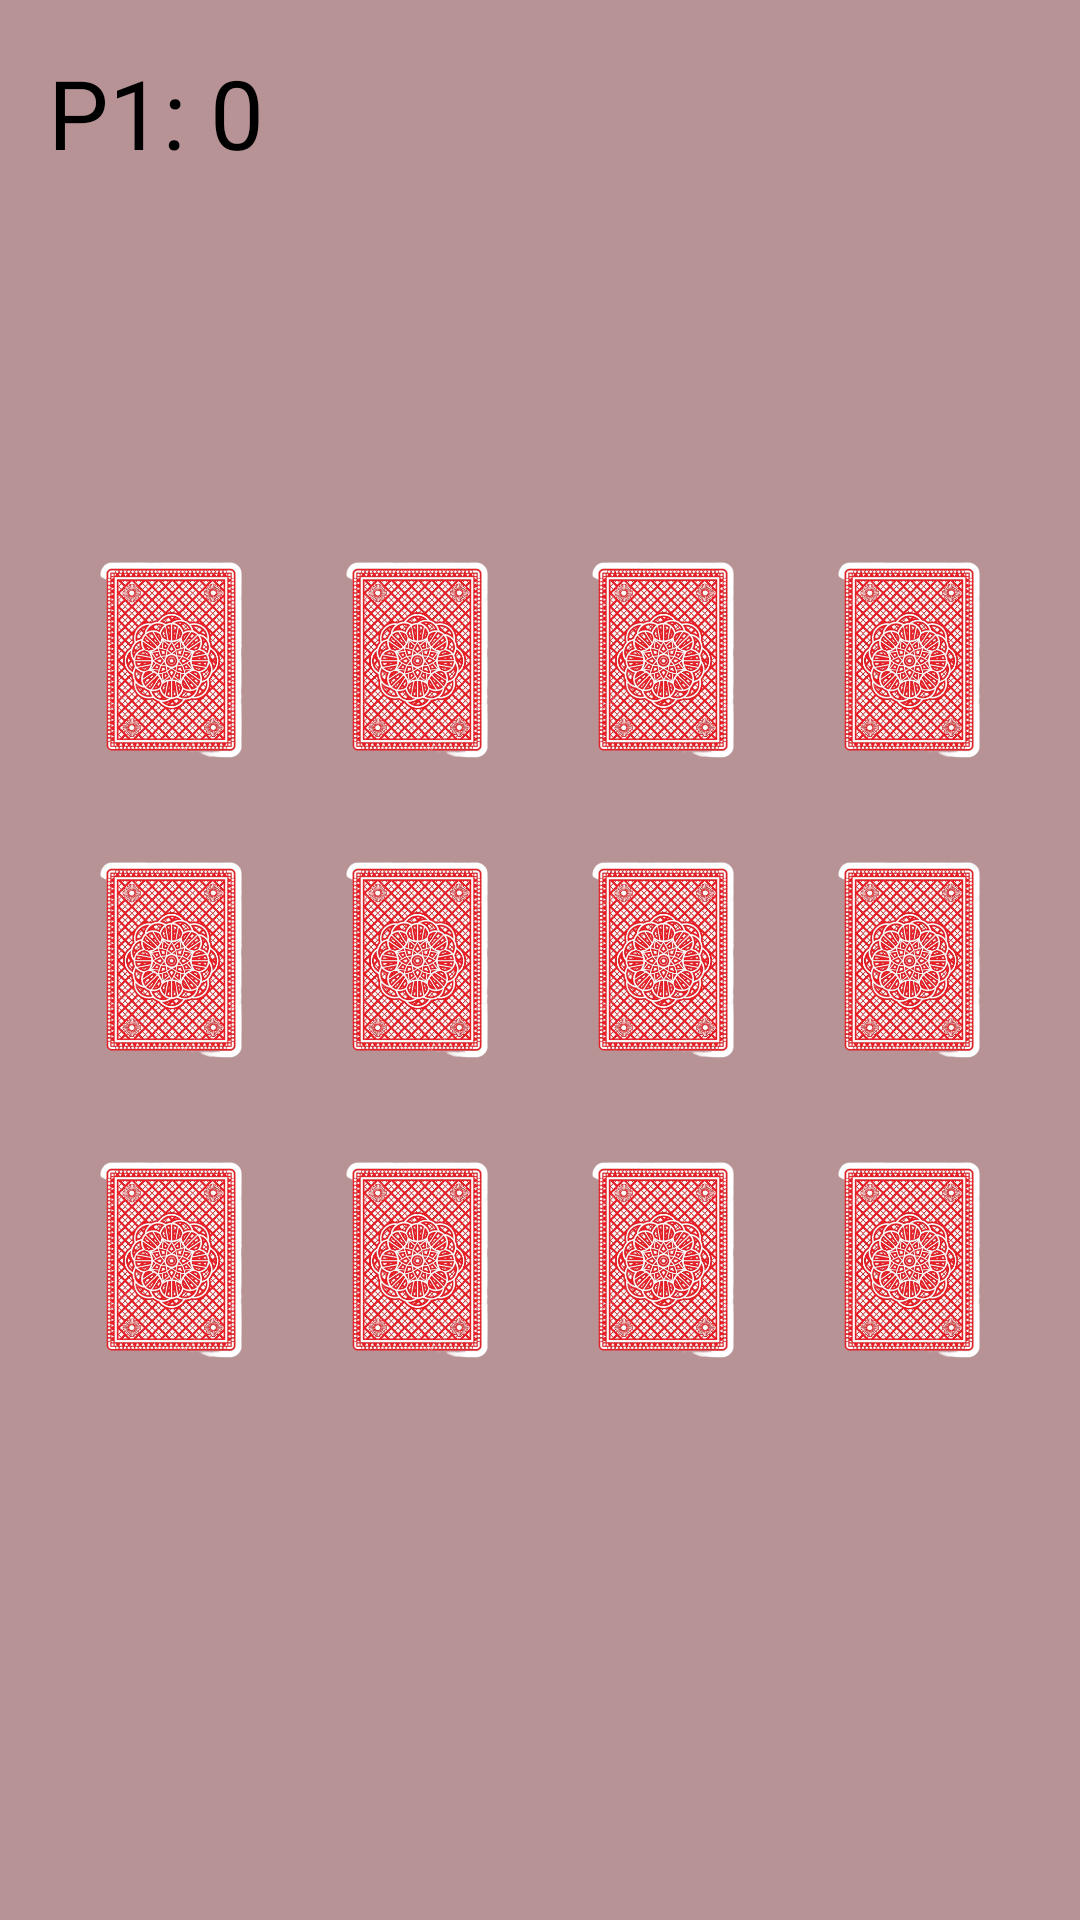

Here is an Android app screen rendered from its layout file. Give the layout XML and the strings, colors and styles it references.
<!-- AndroidManifest.xml: application theme Theme.Mem_card -->
<!-- res/layout/activity_main2.xml -->
<?xml version="1.0" encoding="utf-8"?>
<RelativeLayout xmlns:android="http://schemas.android.com/apk/res/android"
    xmlns:app="http://schemas.android.com/apk/res-auto"
    xmlns:tools="http://schemas.android.com/tools"
    android:layout_width="match_parent"
    android:layout_height="match_parent"
    android:background="#B89396"
    android:paddingLeft="16dp"
    android:paddingTop="16dp"
    android:paddingRight="16dp"
    android:paddingBottom="16dp"
    tools:context=".MainActivity2">


    <include
        layout="@layout/images"
        android:layout_width="wrap_content"
        android:layout_height="300dp"
        android:layout_centerHorizontal="true"
        android:layout_centerVertical="true" />

    <TextView
        android:id="@+id/tv_p1"
        android:layout_width="wrap_content"
        android:layout_height="wrap_content"
        android:layout_alignParentStart="true"
        android:layout_alignParentLeft="true"
        android:layout_alignParentTop="true"
        android:text="P1: 0"
        android:textColor="#000000"
        android:textSize="32dp" />


</RelativeLayout>
<!-- res/layout/images.xml (included above) -->
<?xml version="1.0" encoding="utf-8"?>
<LinearLayout xmlns:android="http://schemas.android.com/apk/res/android"
    android:layout_width="match_parent"
    android:orientation="vertical"
    android:weightSum="3"
    android:layout_height="match_parent">

    <LinearLayout
        android:layout_width="match_parent"
        android:weightSum="4"
        android:layout_weight="1"
        android:orientation="horizontal"
        android:layout_height="match_parent">

        <ImageView
            android:id="@+id/iv_11"
            android:layout_weight="1"
            android:scaleType="centerInside"
            android:src="@drawable/ic_back"
            android:layout_width="match_parent"
            android:layout_height="match_parent"></ImageView>
        <ImageView
            android:id="@+id/iv_12"
            android:layout_weight="1"
            android:scaleType="centerInside"
            android:src="@drawable/ic_back"
            android:layout_width="match_parent"
            android:layout_height="match_parent"></ImageView>
        <ImageView
            android:id="@+id/iv_13"
            android:layout_weight="1"
            android:scaleType="centerInside"
            android:src="@drawable/ic_back"
            android:layout_width="match_parent"
            android:layout_height="match_parent"></ImageView>

        <ImageView
            android:id="@+id/iv_14"
            android:layout_weight="1"
            android:scaleType="centerInside"
            android:src="@drawable/ic_back"
            android:layout_width="match_parent"
            android:layout_height="match_parent"></ImageView>



    </LinearLayout>
    <LinearLayout
        android:layout_width="match_parent"
        android:weightSum="4"
        android:layout_weight="1"
        android:orientation="horizontal"
        android:layout_height="match_parent">

        <ImageView
            android:id="@+id/iv_21"
            android:layout_weight="1"
            android:scaleType="centerInside"
            android:src="@drawable/ic_back"
            android:layout_width="match_parent"
            android:layout_height="match_parent"></ImageView>
        <ImageView
            android:id="@+id/iv_22"
            android:layout_weight="1"
            android:scaleType="centerInside"
            android:src="@drawable/ic_back"
            android:layout_width="match_parent"
            android:layout_height="match_parent"></ImageView>
        <ImageView
            android:id="@+id/iv_23"
            android:layout_weight="1"
            android:scaleType="centerInside"
            android:src="@drawable/ic_back"
            android:layout_width="match_parent"
            android:layout_height="match_parent"></ImageView>

        <ImageView
            android:id="@+id/iv_24"
            android:layout_weight="1"
            android:scaleType="centerInside"
            android:src="@drawable/ic_back"
            android:layout_width="match_parent"
            android:layout_height="match_parent"></ImageView>



    </LinearLayout>

    <LinearLayout
        android:layout_width="match_parent"
        android:weightSum="4"
        android:layout_weight="1"
        android:orientation="horizontal"
        android:layout_height="match_parent">

        <ImageView
            android:id="@+id/iv_31"
            android:layout_weight="1"
            android:scaleType="centerInside"
            android:src="@drawable/ic_back"
            android:layout_width="match_parent"
            android:layout_height="match_parent"></ImageView>
        <ImageView
            android:id="@+id/iv_32"
            android:layout_weight="1"
            android:scaleType="centerInside"
            android:src="@drawable/ic_back"
            android:layout_width="match_parent"
            android:layout_height="match_parent"></ImageView>
        <ImageView
            android:id="@+id/iv_33"
            android:layout_weight="1"
            android:scaleType="centerInside"
            android:src="@drawable/ic_back"
            android:layout_width="match_parent"
            android:layout_height="match_parent"></ImageView>

        <ImageView
            android:id="@+id/iv_34"
            android:layout_weight="1"
            android:scaleType="centerInside"
            android:src="@drawable/ic_back"
            android:layout_width="match_parent"
            android:layout_height="match_parent"></ImageView>



    </LinearLayout>


</LinearLayout>
<!-- resources referenced by this layout -->
<resources>
  <!-- drawable ic_back: png bitmap (drawable, 316834 bytes) -->
  <style name="Theme.Mem_card" parent="Theme.MaterialComponents.DayNight.DarkActionBar">
          
          <item name="colorPrimary">@color/purple_500</item>
          <item name="colorPrimaryVariant">@color/purple_700</item>
          <item name="colorOnPrimary">@color/white</item>
          
          <item name="colorSecondary">@color/teal_200</item>
          <item name="colorSecondaryVariant">@color/teal_700</item>
          <item name="colorOnSecondary">@color/black</item>
          
          <item name="android:statusBarColor" tools:targetApi="l">?attr/colorPrimaryVariant</item>
          
      </style>
  <!-- not gathered from this repository: default colours our renderer supplied (Android Studio template values) -->
  <color name="purple_500">#FF6200EE</color>
  <color name="purple_700">#FF3700B3</color>
  <color name="teal_200">#FF03DAC5</color>
  <color name="teal_700">#FF018786</color>
  <color name="black">#FF000000</color>
  <color name="white">#FFFFFFFF</color>
</resources>
